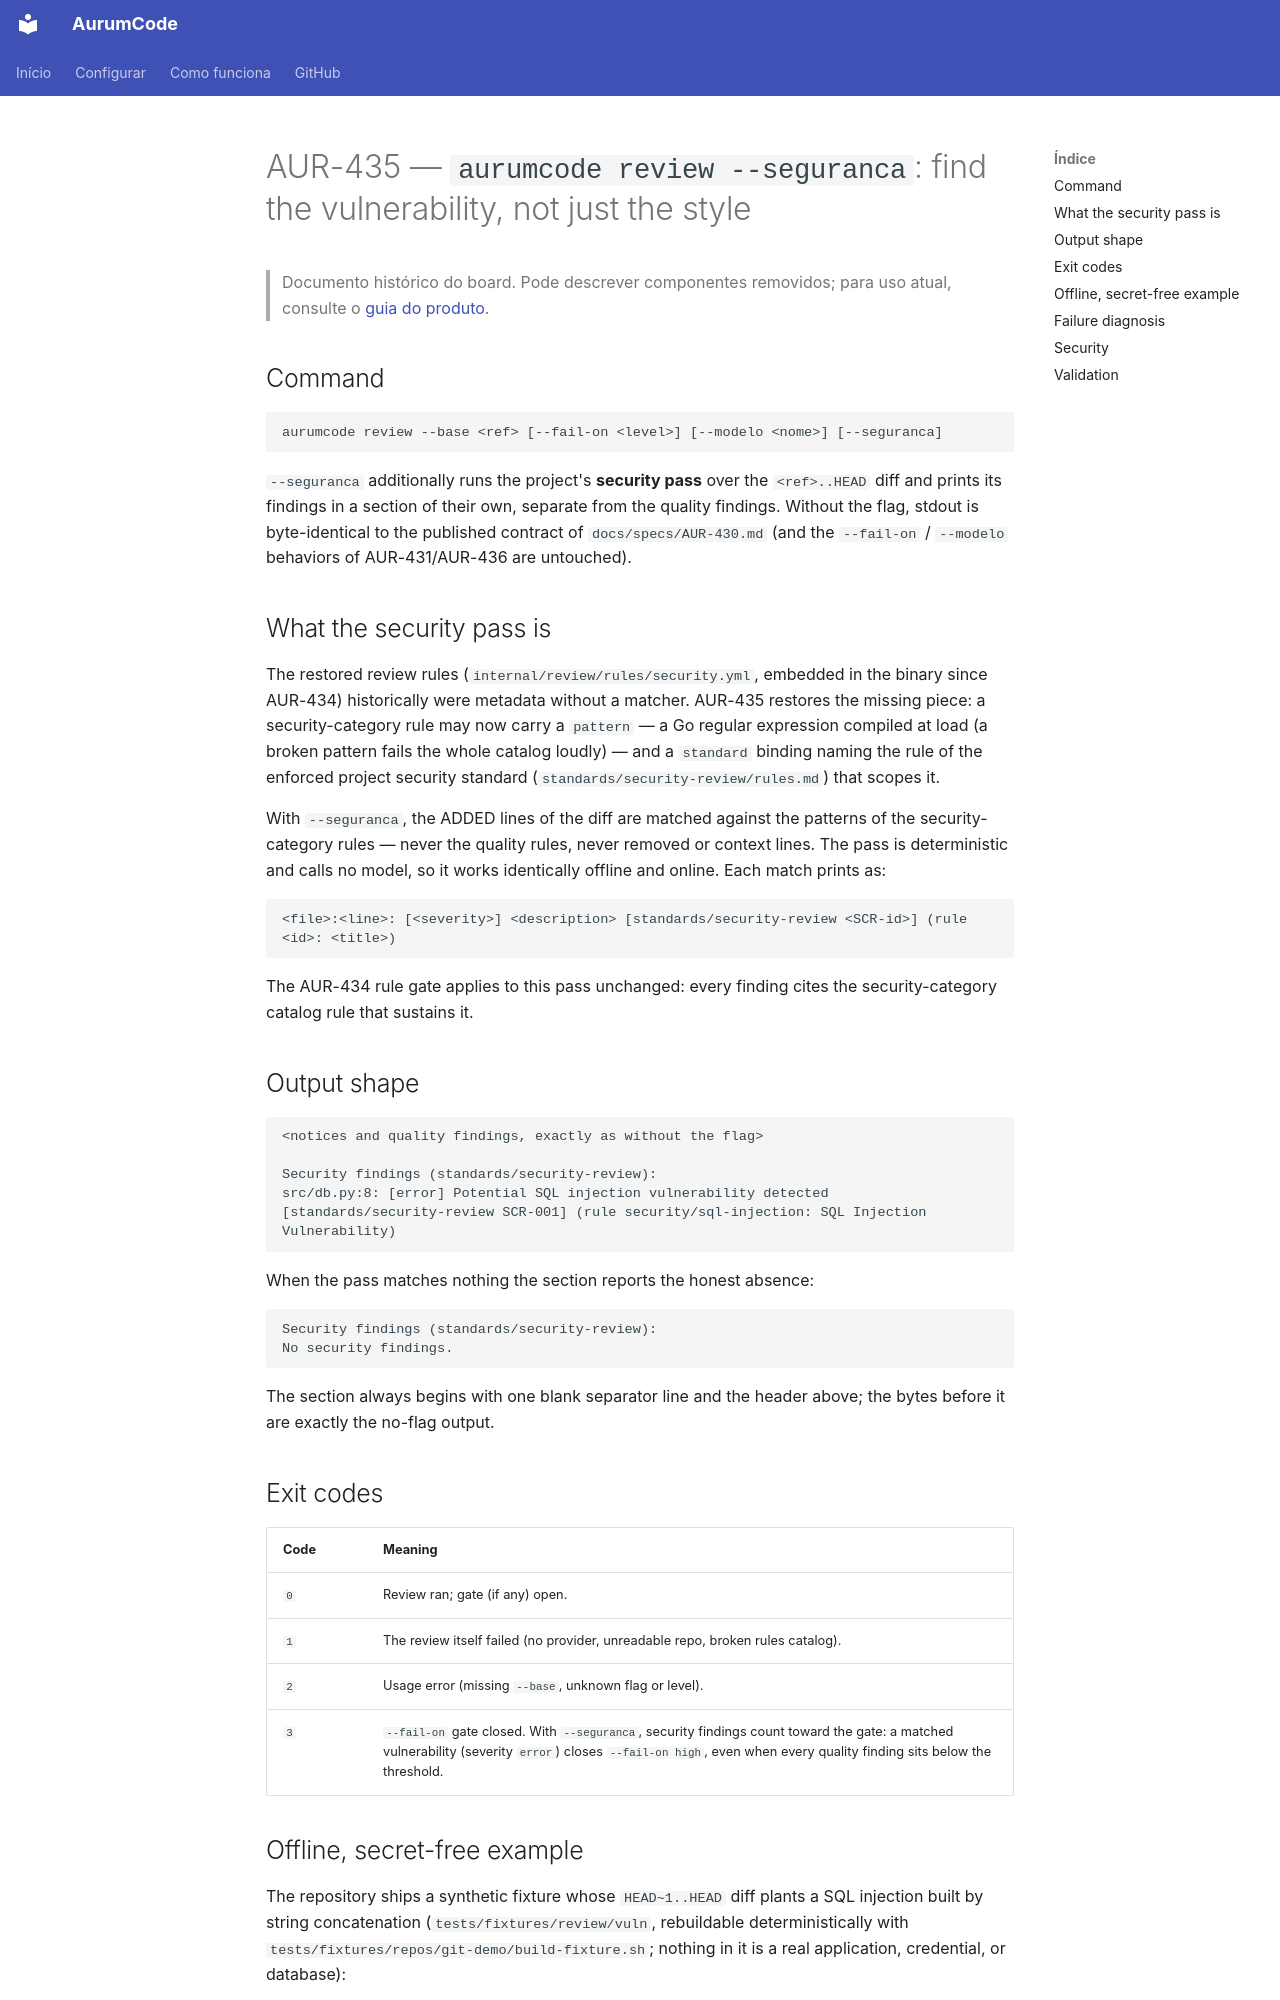

repository: Mpaape/AurumCode · page: specs/AUR-435/index.html · generator: mkdocs

# AUR-435 — `aurumcode review --seguranca`: find the vulnerability, not just the style

> Documento histórico do board. Pode descrever componentes removidos; para uso atual, consulte o [guia do produto](../README.md).

## Command

```
aurumcode review --base <ref> [--fail-on <level>] [--modelo <nome>] [--seguranca]
```

`--seguranca` additionally runs the project's **security pass** over the
`<ref>..HEAD` diff and prints its findings in a section of their own,
separate from the quality findings. Without the flag, stdout is
byte-identical to the published contract of `docs/specs/AUR-430.md` (and
the `--fail-on` / `--modelo` behaviors of AUR-431/AUR-436 are untouched).

## What the security pass is

The restored review rules (`internal/review/rules/security.yml`, embedded
in the binary since AUR-434) historically were metadata without a matcher.
AUR-435 restores the missing piece: a security-category rule may now carry
a `pattern` — a Go regular expression compiled at load (a broken pattern
fails the whole catalog loudly) — and a `standard` binding naming the rule
of the enforced project security standard
(`standards/security-review/rules.md`) that scopes it.

With `--seguranca`, the ADDED lines of the diff are matched against the
patterns of the security-category rules — never the quality rules, never
removed or context lines. The pass is deterministic and calls no model, so
it works identically offline and online. Each match prints as:

```
<file>:<line>: [<severity>] <description> [standards/security-review <SCR-id>] (rule <id>: <title>)
```

The AUR-434 rule gate applies to this pass unchanged: every finding cites
the security-category catalog rule that sustains it.

## Output shape

```
<notices and quality findings, exactly as without the flag>

Security findings (standards/security-review):
src/db.py:8: [error] Potential SQL injection vulnerability detected [standards/security-review SCR-001] (rule security/sql-injection: SQL Injection Vulnerability)
```

When the pass matches nothing the section reports the honest absence:

```
Security findings (standards/security-review):
No security findings.
```

The section always begins with one blank separator line and the header
above; the bytes before it are exactly the no-flag output.

## Exit codes

| Code | Meaning |
|------|---------|
| `0`  | Review ran; gate (if any) open. |
| `1`  | The review itself failed (no provider, unreadable repo, broken rules catalog). |
| `2`  | Usage error (missing `--base`, unknown flag or level). |
| `3`  | `--fail-on` gate closed. With `--seguranca`, security findings count toward the gate: a matched vulnerability (severity `error`) closes `--fail-on high`, even when every quality finding sits below the threshold. |
